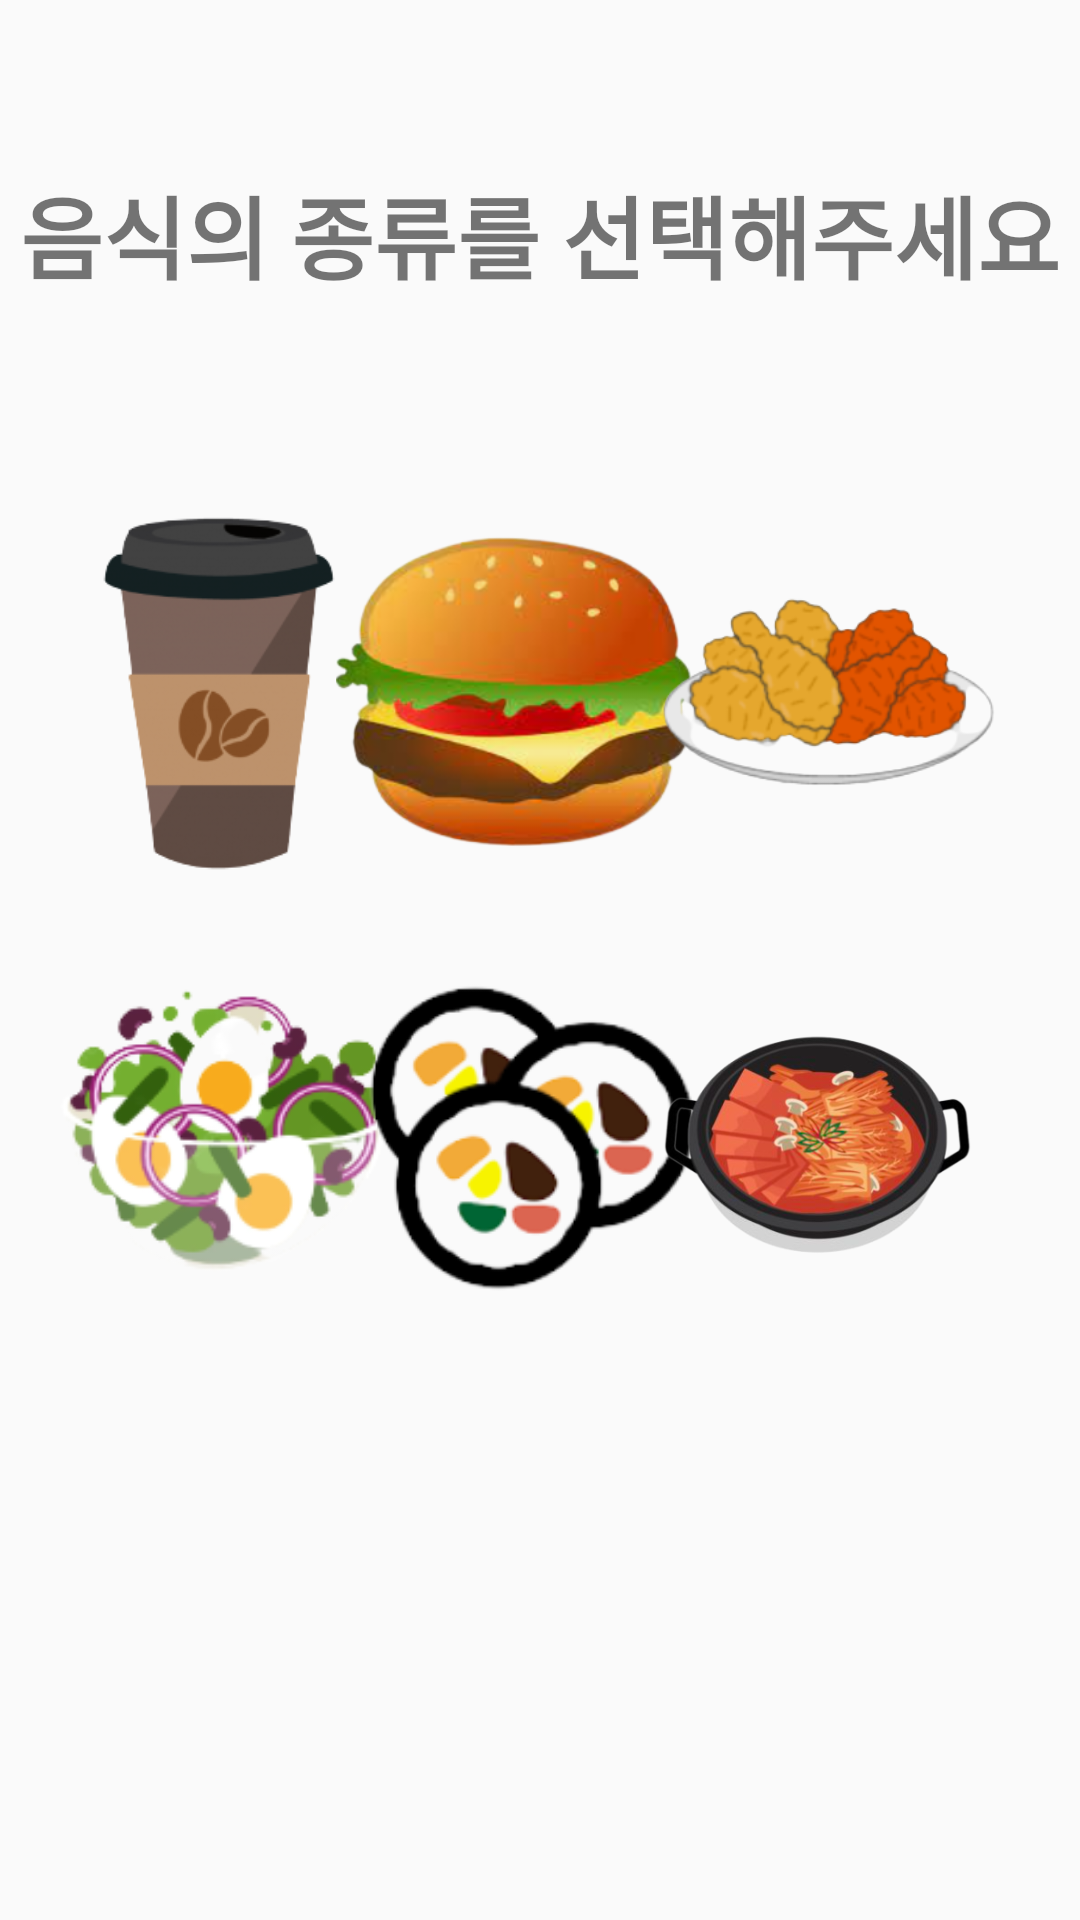

Android layout source for this screen:
<!-- AndroidManifest.xml: application theme Theme.Help_kiosk -->
<!-- res/layout/start_kiosk.xml -->
<?xml version="1.0" encoding="utf-8"?>
<androidx.constraintlayout.widget.ConstraintLayout xmlns:android="http://schemas.android.com/apk/res/android"
    xmlns:app="http://schemas.android.com/apk/res-auto"
    xmlns:tools="http://schemas.android.com/tools"
    android:layout_width="match_parent"
    android:layout_height="match_parent">

    <TextView
        android:id="@+id/textView"
        android:layout_width="wrap_content"
        android:layout_height="wrap_content"
        android:text="음식의 종류를 선택해주세요"
        android:textSize="30sp"
        android:textStyle="bold"
        app:layout_constraintBottom_toBottomOf="parent"
        app:layout_constraintEnd_toEndOf="parent"
        app:layout_constraintHorizontal_bias="0.498"
        app:layout_constraintStart_toStartOf="parent"
        app:layout_constraintTop_toTopOf="parent"
        app:layout_constraintVertical_bias="0.094" />

    <ImageView
        android:id="@+id/imageView6"
        android:layout_width="120dp"
        android:layout_height="137dp"
        android:src="@drawable/coffee_img"
        app:layout_constraintBottom_toBottomOf="parent"
        app:layout_constraintEnd_toEndOf="parent"
        app:layout_constraintHorizontal_bias="0.054"
        app:layout_constraintStart_toStartOf="parent"
        app:layout_constraintTop_toTopOf="parent"
        app:layout_constraintVertical_bias="0.318" />

    <ImageView
        android:id="@+id/imageView5"
        android:layout_width="120dp"
        android:layout_height="137dp"
        android:src="@drawable/hamberger_img"
        app:layout_constraintBottom_toBottomOf="parent"
        app:layout_constraintEnd_toEndOf="parent"
        app:layout_constraintHorizontal_bias="0.467"
        app:layout_constraintStart_toStartOf="parent"
        app:layout_constraintTop_toTopOf="parent"
        app:layout_constraintVertical_bias="0.318" />

    <ImageView
        android:id="@+id/imageView7"
        android:layout_width="120dp"
        android:layout_height="137dp"
        android:src="@drawable/chicken_img"
        app:layout_constraintBottom_toBottomOf="parent"
        app:layout_constraintEnd_toEndOf="parent"
        app:layout_constraintHorizontal_bias="0.893"
        app:layout_constraintStart_toStartOf="parent"
        app:layout_constraintTop_toTopOf="parent"
        app:layout_constraintVertical_bias="0.318" />

    <ImageView
        android:id="@+id/imageView2"
        android:layout_width="120dp"
        android:layout_height="137dp"
        android:src="@drawable/salad_img"
        app:layout_constraintBottom_toBottomOf="parent"
        app:layout_constraintEnd_toEndOf="parent"
        app:layout_constraintHorizontal_bias="0.068"
        app:layout_constraintStart_toStartOf="parent"
        app:layout_constraintTop_toTopOf="parent"
        app:layout_constraintVertical_bias="0.617" />

    <ImageView
        android:id="@+id/imageView3"
        android:layout_width="120dp"
        android:layout_height="137dp"
        android:src="@drawable/kimbab_img"
        app:layout_constraintBottom_toBottomOf="parent"
        app:layout_constraintEnd_toEndOf="parent"
        app:layout_constraintHorizontal_bias="0.481"
        app:layout_constraintStart_toStartOf="parent"
        app:layout_constraintTop_toTopOf="parent"
        app:layout_constraintVertical_bias="0.617" />

    <ImageView
        android:id="@+id/imageView4"
        android:layout_width="120dp"
        android:layout_height="137dp"
        android:src="@drawable/kimchi_img"
        app:layout_constraintBottom_toBottomOf="parent"
        app:layout_constraintEnd_toEndOf="parent"
        app:layout_constraintHorizontal_bias="0.893"
        app:layout_constraintStart_toStartOf="parent"
        app:layout_constraintTop_toTopOf="parent"
        app:layout_constraintVertical_bias="0.617" />

    <Button
        android:id="@+id/coffee_button"
        android:layout_width="wrap_content"
        android:layout_height="wrap_content"
        android:layout_marginStart="12dp"
        android:background="#00ff0000"
        app:layout_constraintBottom_toBottomOf="parent"
        app:layout_constraintEnd_toEndOf="parent"
        app:layout_constraintHorizontal_bias="0.01"
        app:layout_constraintStart_toStartOf="@+id/imageView6"
        app:layout_constraintTop_toTopOf="parent"
        app:layout_constraintVertical_bias="0.348"
        tools:ignore="MissingConstraints" />

    <Button
        android:id="@+id/hamberger_button"
        android:layout_width="wrap_content"
        android:layout_height="wrap_content"
        android:background="#00ff0000"
        app:layout_constraintBottom_toBottomOf="parent"
        app:layout_constraintEnd_toEndOf="parent"
        app:layout_constraintHorizontal_bias="0.459"
        app:layout_constraintStart_toStartOf="@+id/imageView6"
        app:layout_constraintTop_toTopOf="parent"
        app:layout_constraintVertical_bias="0.36"
        tools:ignore="MissingConstraints" />

    <Button
        android:id="@+id/chicken_button"
        android:layout_width="wrap_content"
        android:layout_height="wrap_content"
        android:background="#00ff0000"
        app:layout_constraintBottom_toBottomOf="parent"
        app:layout_constraintEnd_toEndOf="parent"
        app:layout_constraintHorizontal_bias="0.863"
        app:layout_constraintStart_toStartOf="parent"
        app:layout_constraintTop_toTopOf="parent"
        app:layout_constraintVertical_bias="0.348"
        tools:ignore="MissingConstraints" />

    <Button
        android:id="@+id/salad_button"
        android:layout_width="wrap_content"
        android:layout_height="wrap_content"
        android:background="#00ff0000"
        app:layout_constraintBottom_toBottomOf="parent"
        app:layout_constraintEnd_toEndOf="parent"
        app:layout_constraintHorizontal_bias="0.095"
        app:layout_constraintStart_toStartOf="parent"
        app:layout_constraintTop_toTopOf="parent"
        app:layout_constraintVertical_bias="0.591"
        tools:ignore="MissingConstraints" />

    <Button
        android:id="@+id/kimbab_button"
        android:layout_width="wrap_content"
        android:layout_height="wrap_content"
        android:background="#00ff0000"
        app:layout_constraintBottom_toBottomOf="parent"
        app:layout_constraintEnd_toEndOf="parent"
        app:layout_constraintHorizontal_bias="0.486"
        app:layout_constraintStart_toStartOf="parent"
        app:layout_constraintTop_toTopOf="parent"
        app:layout_constraintVertical_bias="0.591"
        tools:ignore="MissingConstraints" />

    <Button
        android:id="@+id/kimchi_button"
        android:layout_width="91dp"
        android:layout_height="36dp"
        android:background="#00ff0000"
        app:layout_constraintBottom_toBottomOf="parent"
        app:layout_constraintEnd_toEndOf="parent"
        app:layout_constraintHorizontal_bias="0.871"
        app:layout_constraintStart_toStartOf="parent"
        app:layout_constraintTop_toTopOf="parent"
        app:layout_constraintVertical_bias="0.608"
        tools:ignore="MissingConstraints" />

</androidx.constraintlayout.widget.ConstraintLayout>
<!-- resources referenced by this layout -->
<resources>
  <!-- drawable chicken_img: png bitmap (drawable-v24, 34062 bytes) -->
  <!-- drawable coffee_img: png bitmap (drawable-v24, 28134 bytes) -->
  <!-- drawable hamberger_img: png bitmap (drawable-v24, 91036 bytes) -->
  <!-- drawable kimbab_img: png bitmap (drawable-v24, 21469 bytes) -->
  <!-- drawable kimchi_img: png bitmap (drawable-v24, 114791 bytes) -->
  <!-- drawable salad_img: png bitmap (drawable-v24, 25743 bytes) -->
  <style name="Theme.Help_kiosk" parent="Theme.AppCompat.DayNight.DarkActionBar">
          
          <item name="colorPrimary">@color/purple_500</item>
          <item name="colorPrimaryVariant">@color/purple_700</item>
          <item name="colorOnPrimary">@color/white</item>
          
          <item name="colorSecondary">@color/teal_200</item>
          <item name="colorSecondaryVariant">@color/teal_700</item>
          <item name="colorOnSecondary">@color/black</item>
          
          <item name="android:statusBarColor">?attr/colorPrimaryVariant</item>
          
      </style>
  <!-- not gathered from this repository: default colours our renderer supplied (Android Studio template values) -->
  <color name="purple_500">#FF6200EE</color>
  <color name="purple_700">#FF3700B3</color>
  <color name="teal_200">#FF03DAC5</color>
  <color name="teal_700">#FF018786</color>
  <color name="black">#FF000000</color>
  <color name="white">#FFFFFFFF</color>
</resources>
